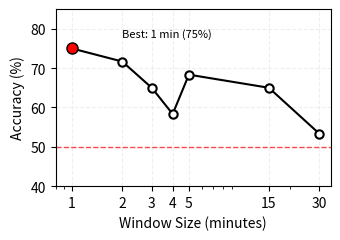

This chart was generated by the following Python code: (Note: this script raises an exception after producing the figure.)
import matplotlib.pyplot as plt
import numpy as np

# Datos
windows = [1, 2, 3, 4, 5, 15, 30]
accuracies = [75.0, 71.67, 65.0, 58.33, 68.33, 65.0, 53.33]

plt.rcParams.update({
    'font.size': 10,
    'font.family': 'sans-serif',
    'figure.dpi': 300,
    'savefig.dpi': 300
})

fig, ax = plt.subplots(figsize=(3.5, 2.5))

# Línea con puntos
ax.plot(windows, accuracies, 'o-', color='black', linewidth=1.5, 
        markersize=6, markerfacecolor='white', markeredgewidth=1.5)

# Destacar punto máximo (Tw=1)
ax.plot(1, 75.0, 'o', color='red', markersize=8, markeredgecolor='black')

# Línea de azar
ax.axhline(y=50, color='red', linestyle='--', linewidth=1, alpha=0.7)

# Configuración
ax.set_xscale('log')
ax.set_xlabel('Window Size (minutes)')
ax.set_ylabel('Accuracy (%)')
ax.set_xticks(windows)
ax.set_xticklabels([str(w) for w in windows])
ax.set_xlim(0.8, 35)
ax.set_ylim(40, 85)
ax.grid(True, alpha=0.2, linestyle='--')

# Etiqueta del máximo
ax.annotate('Best: 1 min (75%)', xy=(1, 75), xytext=(2, 78),
            fontsize=8, ha='left')

plt.tight_layout()
plt.savefig('figures/window_optimization_simple.png', dpi=300, bbox_inches='tight')
plt.close()
print('✅ Figura guardada: figures/window_optimization_simple.png')
